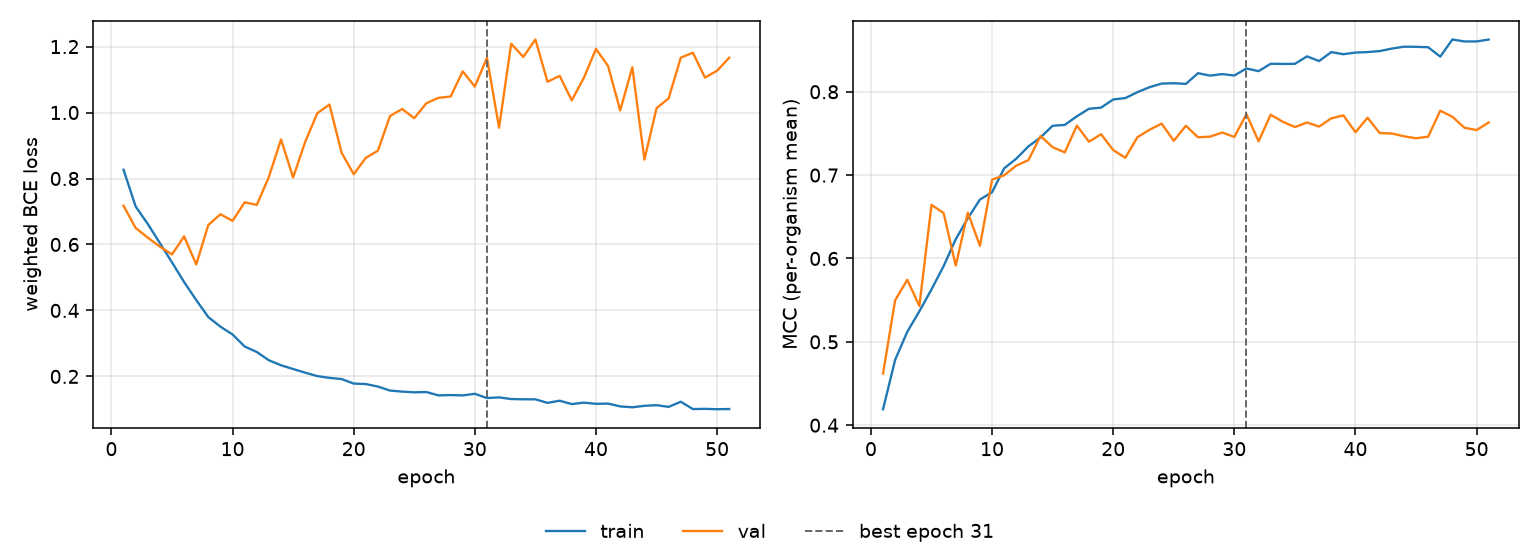

Source data for this figure (header and first rows):
epoch, tr_loss, vl_loss, tr_mcc, vl_mcc, is_best
1, 0.8266, 0.7175, 0.4192, 0.4619, False
2, 0.7152, 0.6501, 0.4784, 0.5499, False
3, 0.6623, 0.6207, 0.512, 0.5745, False
4, 0.6044, 0.5936, 0.5366, 0.543, False
5, 0.5457, 0.5698, 0.5629, 0.6643, False
6, 0.4861, 0.6246, 0.5908, 0.6545, False
7, 0.4315, 0.5393, 0.6231, 0.5914, False
8, 0.3798, 0.6591, 0.6483, 0.655, False
9, 0.3509, 0.6916, 0.6707, 0.6152, False
10, 0.3271, 0.6716, 0.6795, 0.6945, False
11, 0.2906, 0.7279, 0.7081, 0.6998, False
12, 0.274, 0.72, 0.7197, 0.7114, False
13, 0.2489, 0.805, 0.7344, 0.7179, False
14, 0.2338, 0.9184, 0.7452, 0.7469, False
15, 0.2223, 0.8031, 0.7592, 0.7335, False
16, 0.2113, 0.9116, 0.7602, 0.7273, False
17, 0.2009, 0.9982, 0.7705, 0.7594, False
18, 0.1956, 1.024, 0.7796, 0.7401, False
19, 0.192, 0.8782, 0.781, 0.749, False
20, 0.1783, 0.813, 0.7907, 0.73, False
21, 0.1768, 0.8626, 0.7924, 0.7208, False
22, 0.1692, 0.8846, 0.7995, 0.7454, False
23, 0.1571, 0.9897, 0.8055, 0.7544, False
24, 0.1539, 1.011, 0.8098, 0.7617, False
25, 0.1518, 0.983, 0.8102, 0.7411, False
26, 0.1526, 1.028, 0.8094, 0.7592, False
27, 0.1425, 1.045, 0.8222, 0.7454, False
28, 0.1434, 1.048, 0.8193, 0.7462, False
29, 0.1424, 1.125, 0.8212, 0.7511, False
30, 0.1473, 1.079, 0.8195, 0.7458, False
31, 0.1344, 1.166, 0.8279, 0.7731, True
32, 0.1364, 0.9541, 0.8247, 0.7405, False
33, 0.1314, 1.209, 0.8336, 0.7724, False
34, 0.1306, 1.169, 0.8334, 0.764, False
35, 0.1305, 1.221, 0.8335, 0.7576, False
36, 0.1198, 1.093, 0.8424, 0.7631, False
37, 0.1263, 1.111, 0.8368, 0.7582, False
38, 0.116, 1.037, 0.8476, 0.768, False
39, 0.1205, 1.105, 0.845, 0.7717, False
40, 0.1169, 1.193, 0.847, 0.7514, False
41, 0.1176, 1.141, 0.8476, 0.7688, False
42, 0.1091, 1.006, 0.8488, 0.7504, False
43, 0.1064, 1.137, 0.8517, 0.7499, False
44, 0.1108, 0.8573, 0.854, 0.7466, False
45, 0.1128, 1.013, 0.8539, 0.7442, False
46, 0.1076, 1.043, 0.8534, 0.7461, False
47, 0.1232, 1.166, 0.8421, 0.7773, False
48, 0.101, 1.181, 0.8627, 0.77, False
49, 0.1016, 1.106, 0.8603, 0.7568, False
50, 0.1006, 1.127, 0.8604, 0.7541, False
51, 0.1011, 1.166, 0.8626, 0.7632, False
